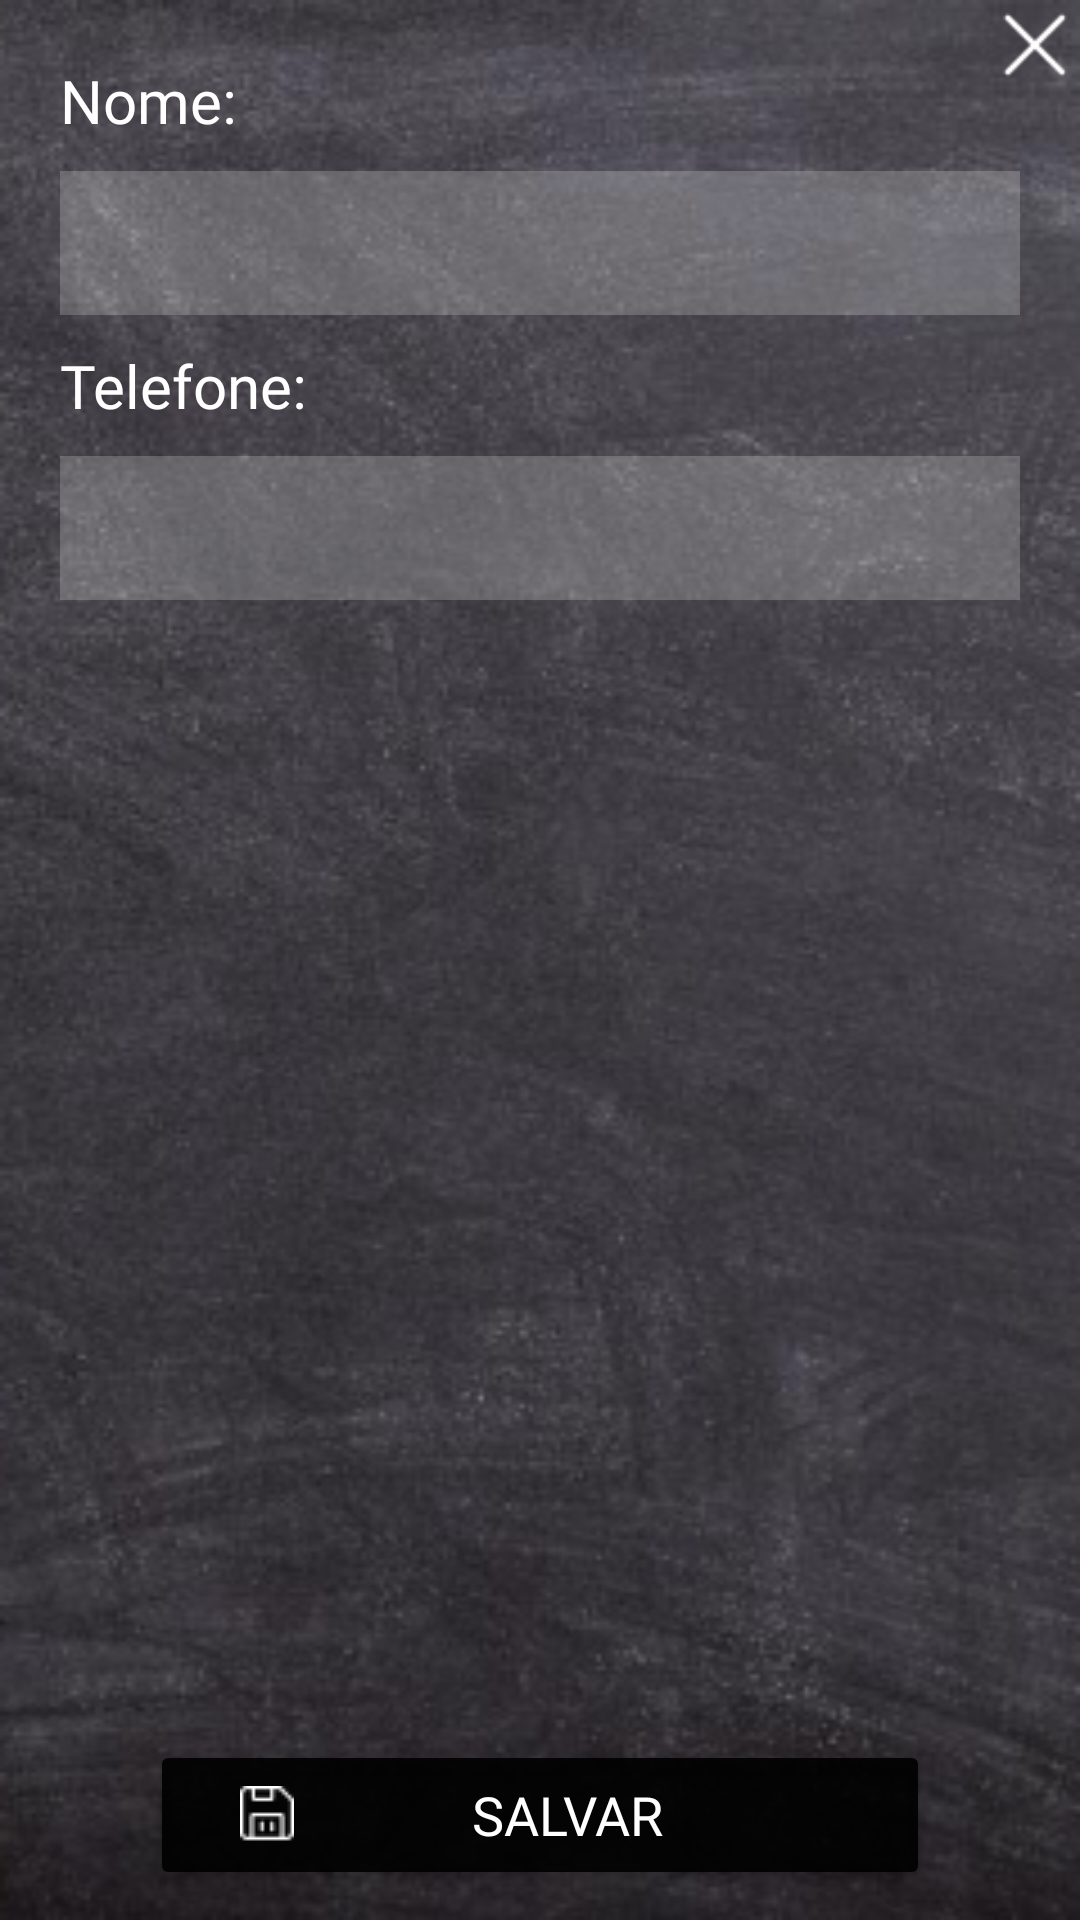

Reconstruct the res/layout file that produces this screen, plus the resources it refers to.
<!-- AndroidManifest.xml: application theme Theme.EscolaParaTodos -->
<!-- res/layout/dialog_adicionar_aluno.xml -->
<?xml version="1.0" encoding="utf-8"?>
<androidx.constraintlayout.widget.ConstraintLayout xmlns:android="http://schemas.android.com/apk/res/android"
    xmlns:tools="http://schemas.android.com/tools"
    android:layout_width="300dp"
    android:layout_height="270dp"
    xmlns:app="http://schemas.android.com/apk/res-auto"
    android:background="@drawable/background">

    <TextView
        android:id="@+id/textView4"
        android:layout_width="wrap_content"
        android:layout_height="wrap_content"
        android:layout_marginStart="20dp"
        android:layout_marginTop="20dp"
        android:fontFamily="@font/chawp"
        android:text="@string/nome"
        android:textColor="@color/white"
        android:textSize="20sp"
        app:layout_constraintStart_toStartOf="parent"
        app:layout_constraintTop_toTopOf="parent" />

    <EditText
        android:id="@+id/editText"
        android:layout_width="match_parent"
        android:layout_height="48dp"
        android:layout_marginStart="20dp"
        android:layout_marginTop="10dp"
        android:layout_marginEnd="20dp"
        android:background="#4dc4c4c4"
        android:ems="10"
        android:fontFamily="@font/chawp"
        android:paddingStart="10dp"
        android:text=""
        android:textColor="@color/white"
        android:textColorHint="@android:color/transparent"
        app:layout_constraintEnd_toEndOf="parent"
        app:layout_constraintHorizontal_bias="0.0"
        app:layout_constraintStart_toStartOf="parent"
        app:layout_constraintTop_toBottomOf="@+id/textView4" />

    <TextView
        android:id="@+id/textView45"
        android:layout_width="wrap_content"
        android:layout_height="wrap_content"
        android:layout_marginStart="20dp"
        android:layout_marginTop="10dp"
        android:fontFamily="@font/chawp"
        android:text="@string/telefone"
        android:textColor="@color/white"
        android:textSize="20sp"
        app:layout_constraintStart_toStartOf="parent"
        app:layout_constraintTop_toBottomOf="@+id/editText" />

    <EditText
        android:id="@+id/editText5"
        android:layout_width="match_parent"
        android:layout_height="48dp"
        android:layout_marginStart="20dp"
        android:layout_marginTop="10dp"
        android:layout_marginEnd="20dp"
        android:background="#4dc4c4c4"
        android:ems="10"
        android:fontFamily="@font/chawp"
        android:paddingStart="10dp"
        android:text=""
        android:textColor="@color/white"
        android:textColorHint="@android:color/transparent"
        app:layout_constraintEnd_toEndOf="parent"
        app:layout_constraintHorizontal_bias="0.0"
        app:layout_constraintStart_toStartOf="parent"
        app:layout_constraintTop_toBottomOf="@+id/textView45" />

    <Button
        android:id="@+id/btnSalvar"
        android:layout_width="0dp"
        android:layout_height="50dp"
        android:layout_marginStart="50dp"
        android:layout_marginEnd="50dp"
        android:layout_marginBottom="10dp"
        android:backgroundTint="#e6000000"
        android:drawableLeft="@drawable/salvar"
        android:fontFamily="@font/chawp"
        android:paddingStart="30dp"
        android:paddingEnd="30dp"
        android:text="salvar"
        android:textSize="18sp"
        android:visibility="visible"
        android:textColor="@color/white"
        app:cornerRadius="20dp"
        app:layout_constraintBottom_toBottomOf="parent"
        app:layout_constraintEnd_toEndOf="parent"
        app:layout_constraintHorizontal_bias="0.504"
        app:layout_constraintStart_toStartOf="parent"
        app:strokeColor="@color/white"
        app:strokeWidth="1dp"
        tools:ignore="TouchTargetSizeCheck" />


    <ImageView
        android:id="@+id/cancelar"
        android:layout_width="30dp"
        android:layout_height="30dp"
        app:layout_constraintEnd_toEndOf="parent"
        app:layout_constraintTop_toTopOf="parent"
        app:srcCompat="@drawable/fechar" />



</androidx.constraintlayout.widget.ConstraintLayout>
<!-- resources referenced by this layout -->
<resources>
  <color name="white">#FFFFFFFF</color>
  <!-- drawable background: png bitmap (drawable, 146070 bytes) -->
  <!-- drawable fechar: png bitmap (drawable, 462 bytes) -->
  <!-- drawable salvar: png bitmap (drawable, 426 bytes) -->
  <string name="nome">Nome:</string>
  <string name="telefone">Telefone:</string>
  <style name="Theme.EscolaParaTodos" parent="Theme.MaterialComponents.DayNight.DarkActionBar">
          
          <item name="colorPrimary">@color/purple_500</item>
          <item name="colorPrimaryVariant">@color/purple_700</item>
          <item name="colorOnPrimary">@color/white</item>
          
          <item name="colorSecondary">@color/teal_200</item>
          <item name="colorSecondaryVariant">@color/teal_700</item>
          <item name="colorOnSecondary">@color/black</item>
          
          <item name="android:statusBarColor" tools:targetApi="l">?attr/colorPrimaryVariant</item>
          
      </style>
  <color name="purple_500">#000000</color>
  <color name="purple_700">#000000</color>
  <color name="teal_200">#33000000</color>
  <color name="teal_700">#FF018786</color>
  <color name="black">#FF000000</color>
</resources>
